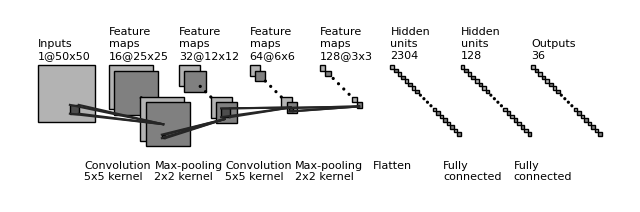

Python code for this plot:
"""
[redacted]
All rights reserved.
Redistribution and use in source and binary forms, with or without
    modification, are permitted provided that the following conditions are met:
1. Redistributions of source code must retain the above copyright notice, this
    list of conditions and the following disclaimer.
2. Redistributions in binary form must reproduce the above copyright notice,
    this list of conditions and the following disclaimer in the documentation
    and/or other materials provided with the distribution.
3. Neither the name of the copyright holder nor the names of its contributors
    may be used to endorse or promote products derived from this software
    without specific prior written permission.
THIS SOFTWARE IS PROVIDED BY THE COPYRIGHT HOLDERS AND CONTRIBUTORS "AS IS"
    AND ANY EXPRESS OR IMPLIED WARRANTIES, INCLUDING, BUT NOT LIMITED TO, THE
    IMPLIED WARRANTIES OF MERCHANTABILITY AND FITNESS FOR A PARTICULAR PURPOSE
    ARE DISCLAIMED. IN NO EVENT SHALL THE COPYRIGHT HOLDER OR CONTRIBUTORS BE
    LIABLE FOR ANY DIRECT, INDIRECT, INCIDENTAL, SPECIAL, EXEMPLARY, OR
    CONSEQUENTIAL DAMAGES (INCLUDING, BUT NOT LIMITED TO, PROCUREMENT OF
    SUBSTITUTE GOODS OR SERVICES; LOSS OF USE, DATA, OR PROFITS; OR BUSINESS
    INTERRUPTION) HOWEVER CAUSED AND ON ANY THEORY OF LIABILITY, WHETHER IN
    CONTRACT, STRICT LIABILITY, OR TORT (INCLUDING NEGLIGENCE OR OTHERWISE)
    ARISING IN ANY WAY OUT OF THE USE OF THIS SOFTWARE, EVEN IF ADVISED OF THE
    POSSIBILITY OF SUCH DAMAGE.
"""


import os
import numpy as np
import matplotlib.pyplot as plt
plt.rcdefaults()
from matplotlib.lines import Line2D
from matplotlib.patches import Rectangle
from matplotlib.patches import Circle

NumDots = 4
NumConvMax = 8
NumFcMax = 20
White = 1.
Light = 0.7
Medium = 0.5
Dark = 0.3
Darker = 0.15
Black = 0.


def add_layer(patches, colors, size=(24, 24), num=5,
              top_left=[0, 0],
              loc_diff=[3, -3],
              ):
    # add a rectangle
    top_left = np.array(top_left)
    loc_diff = np.array(loc_diff)
    loc_start = top_left - np.array([0, size[0]])
    for ind in range(num):
        patches.append(Rectangle(loc_start + ind * loc_diff, size[1], size[0]))
        if ind % 2:
            colors.append(Medium)
        else:
            colors.append(Light)


def add_layer_with_omission(patches, colors, size=(24, 24),
                            num=5, num_max=8,
                            num_dots=4,
                            top_left=[0, 0],
                            loc_diff=[3, -3],
                            ):
    
    if size[0] == 50:
        size=(32, 32)
    
    # add a rectangle
    top_left = np.array(top_left)
    loc_diff = np.array(loc_diff)
    loc_start = top_left - np.array([0, size[0]])
    this_num = min(num, num_max)
    start_omit = (this_num - num_dots) // 2
    end_omit = this_num - start_omit
    start_omit -= 1
    for ind in range(this_num):
        if (num > num_max) and (start_omit < ind < end_omit):
            omit = True
        else:
            omit = False

        if omit:
            patches.append(
                Circle(loc_start + ind * loc_diff + np.array(size) / 2, 0.5))
        else:
            patches.append(Rectangle(loc_start + ind * loc_diff,
                                     size[1], size[0]))

        if omit:
            colors.append(Black)
        elif ind % 2:
            colors.append(Medium)
        else:
            colors.append(Light)


def add_mapping(patches, colors, start_ratio, end_ratio, patch_size, ind_bgn,
                top_left_list, loc_diff_list, num_show_list, size_list):
    
    print(num_show_list[ind_bgn])

    start_loc = top_left_list[ind_bgn] \
        + (num_show_list[ind_bgn] - 1) * np.array(loc_diff_list[ind_bgn]) \
        + np.array([start_ratio[0] * (size_list[ind_bgn][1] - patch_size[1]),
                    - start_ratio[1] * (size_list[ind_bgn][0] - patch_size[0])]
                   )




    end_loc = top_left_list[ind_bgn + 1] \
        + (num_show_list[ind_bgn + 1] - 1) * np.array(
            loc_diff_list[ind_bgn + 1]) \
        + np.array([end_ratio[0] * size_list[ind_bgn + 1][1],
                    - end_ratio[1] * size_list[ind_bgn + 1][0]])


    patches.append(Rectangle(start_loc, patch_size[1], -patch_size[0]))
    colors.append(Dark)
    patches.append(Line2D([start_loc[0], end_loc[0]],
                          [start_loc[1], end_loc[1]]))
    colors.append(Darker)
    patches.append(Line2D([start_loc[0] + patch_size[1], end_loc[0]],
                          [start_loc[1], end_loc[1]]))
    colors.append(Darker)
    patches.append(Line2D([start_loc[0], end_loc[0]],
                          [start_loc[1] - patch_size[0], end_loc[1]]))
    colors.append(Darker)
    patches.append(Line2D([start_loc[0] + patch_size[1], end_loc[0]],
                          [start_loc[1] - patch_size[0], end_loc[1]]))
    colors.append(Darker)



def label(xy, text, xy_off=[0, 4]):
    plt.text(xy[0] + xy_off[0], xy[1] + xy_off[1], text,
             family='sans-serif', size=8)


if __name__ == '__main__':

    fc_unit_size = 2
    layer_width = 40
    flag_omit = True

    patches = []
    colors = []

    fig, ax = plt.subplots()


    ############################
    # conv layers
    size_list = [(50, 50), (25, 25), (12, 12), (6, 6), (3, 3)]
    num_list = [1, 16, 32, 64, 128]
    x_diff_list = [0, layer_width, layer_width, layer_width, layer_width]
    text_list = ['Inputs'] + ['Feature\nmaps'] * (len(size_list) - 1)
    loc_diff_list = [[3, -3]] * len(size_list)

    num_show_list = list(map(min, num_list, [NumConvMax] * len(num_list)))
    top_left_list = np.c_[np.cumsum(x_diff_list), np.zeros(len(x_diff_list))]

    for ind in range(len(size_list)-1,-1,-1):
        if flag_omit:
            add_layer_with_omission(patches, colors, size=size_list[ind],
                                    num=num_list[ind],
                                    num_max=NumConvMax,
                                    num_dots=NumDots,
                                    top_left=top_left_list[ind],
                                    loc_diff=loc_diff_list[ind])
        else:
            add_layer(patches, colors, size=size_list[ind],
                      num=num_show_list[ind],
                      top_left=top_left_list[ind], loc_diff=loc_diff_list[ind])
        label(top_left_list[ind], text_list[ind] + '\n{}@{}x{}'.format(
            num_list[ind], size_list[ind][0], size_list[ind][1]))

    ############################
    # in between layers
    start_ratio_list = [[0.4, 0.5], [0.4, 0.8], [0.4, 0.5], [0.4, 0.8]]
    end_ratio_list = [[0.4, 0.5], [0.4, 0.8], [0.4, 0.5], [0.4, 0.8]]
    patch_size_list = [(5, 5), (2, 2), (5, 5), (2, 2)]
    ind_bgn_list = range(len(patch_size_list))
    text_list = ['Convolution', 'Max-pooling', 'Convolution', 'Max-pooling']

    for ind in range(len(patch_size_list)):
        add_mapping(
            patches, colors, start_ratio_list[ind], end_ratio_list[ind],
            patch_size_list[ind], ind,
            top_left_list, loc_diff_list, num_show_list, size_list)
        label(top_left_list[ind], text_list[ind] + '\n{}x{} kernel'.format(
            patch_size_list[ind][0], patch_size_list[ind][1]), xy_off=[26, -65]
        )


    ############################
    # fully connected layers
    size_list = [(fc_unit_size, fc_unit_size)] * 3
    num_list = [2304, 128, 36]
    num_show_list = list(map(min, num_list, [NumFcMax] * len(num_list)))
    x_diff_list = [sum(x_diff_list) + layer_width, layer_width, layer_width]
    top_left_list = np.c_[np.cumsum(x_diff_list), np.zeros(len(x_diff_list))]
    loc_diff_list = [[fc_unit_size, -fc_unit_size]] * len(top_left_list)
    text_list = ['Hidden\nunits'] * (len(size_list) - 1) + ['Outputs']

    for ind in range(len(size_list)):
        if flag_omit:
            add_layer_with_omission(patches, colors, size=size_list[ind],
                                    num=num_list[ind],
                                    num_max=NumFcMax,
                                    num_dots=NumDots,
                                    top_left=top_left_list[ind],
                                    loc_diff=loc_diff_list[ind])
        else:
            add_layer(patches, colors, size=size_list[ind],
                      num=num_show_list[ind],
                      top_left=top_left_list[ind],
                      loc_diff=loc_diff_list[ind])
        label(top_left_list[ind], text_list[ind] + '\n{}'.format(
            num_list[ind]))

    text_list = ['Flatten\n', 'Fully\nconnected', 'Fully\nconnected']

    for ind in range(len(size_list)):
        label(top_left_list[ind], text_list[ind], xy_off=[-10, -65])

    ############################
    for patch, color in zip(patches, colors):
        patch.set_color(color * np.ones(3))
        if isinstance(patch, Line2D):
            ax.add_line(patch)
        else:
            patch.set_edgecolor(Black * np.ones(3))
            ax.add_patch(patch)

    plt.tight_layout()
    plt.axis('equal')
    plt.axis('off')
    plt.show()
    fig.set_size_inches(8, 2.5)

    fig_dir = './'
    fig_ext = '.png'
    fig.savefig(os.path.join(fig_dir, 'convnet_fig' + fig_ext),
                bbox_inches='tight', pad_inches=0)
